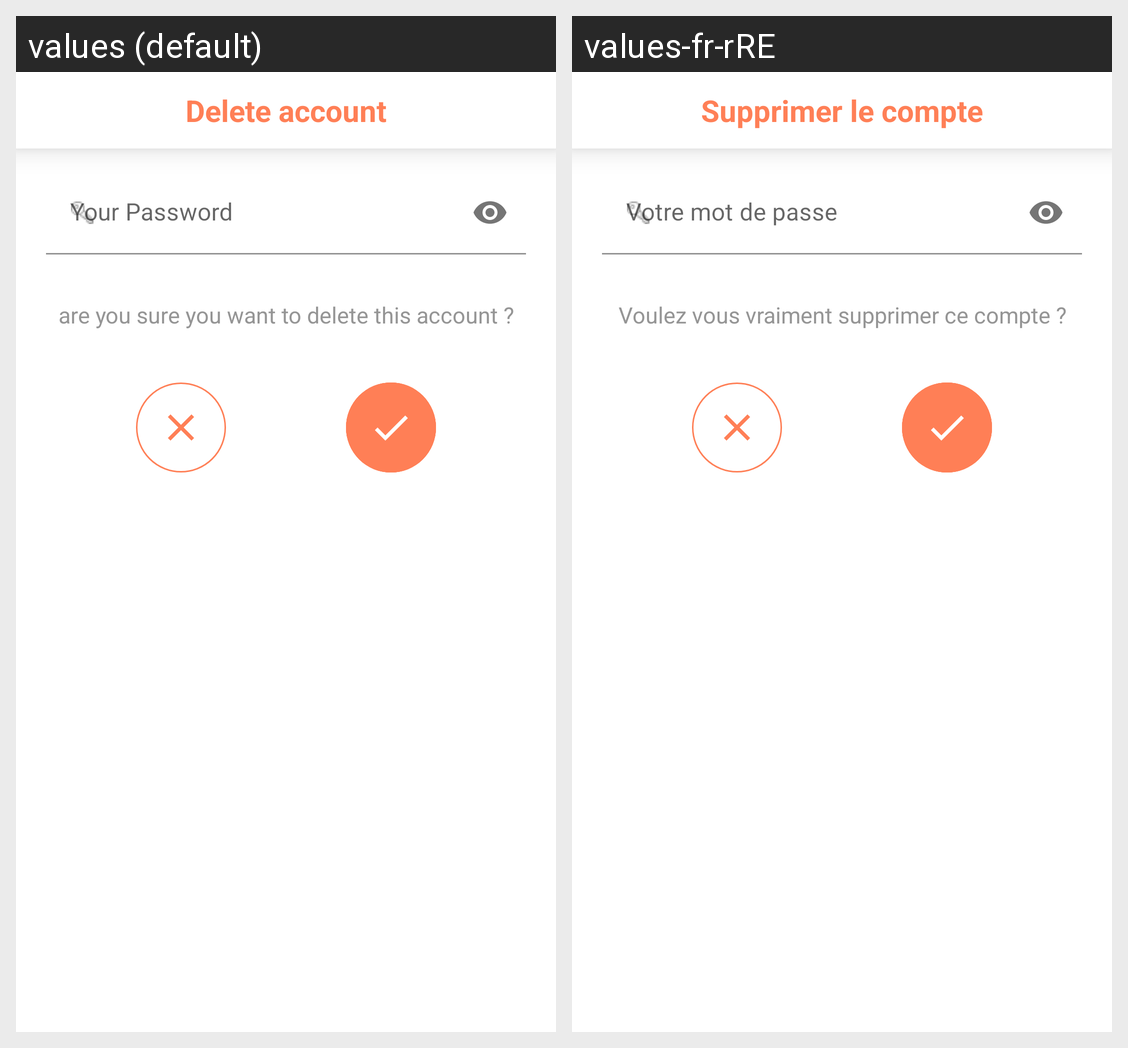

Translations of the strings shown on this Android screen, per locale in the grid:
Android screen res/layout/delete_account_popup.xml rendered under 2 locales, left to right: values (default), values-fr-rRE. Device: Nexus 5 (rendered at 1080×1920; each locale shown at half size, 540×960, under a caption strip naming it); theme Theme.LSB.
Strings drawn on this screen, with the default value and each locale's value (text and hints the layout hard-codes, and strings that could not be matched under every locale, appear in the picture but are not listed):

delete_account
  values: Delete account
  values-fr-rRE: Supprimer le compte

your_password
  values: Your Password
  values-fr-rRE: Votre mot de passe

sure_delete_account
  values: are you sure you want to delete this account ?
  values-fr-rRE: Voulez vous vraiment supprimer ce compte ?
